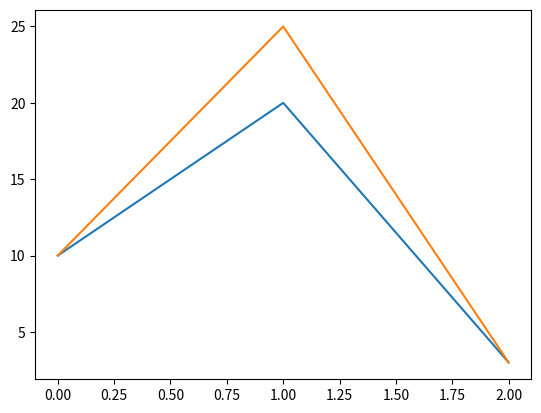

The matplotlib source for this figure:
import matplotlib.pyplot as plt
fig, ax = plt.subplots( nrows=1, ncols=1 ) 
ax.plot([0,1,2], [10,20,3])
ax.plot([0,1,2], [10,25,3])
fig.savefig('compare.png') 
plt.close(fig)
